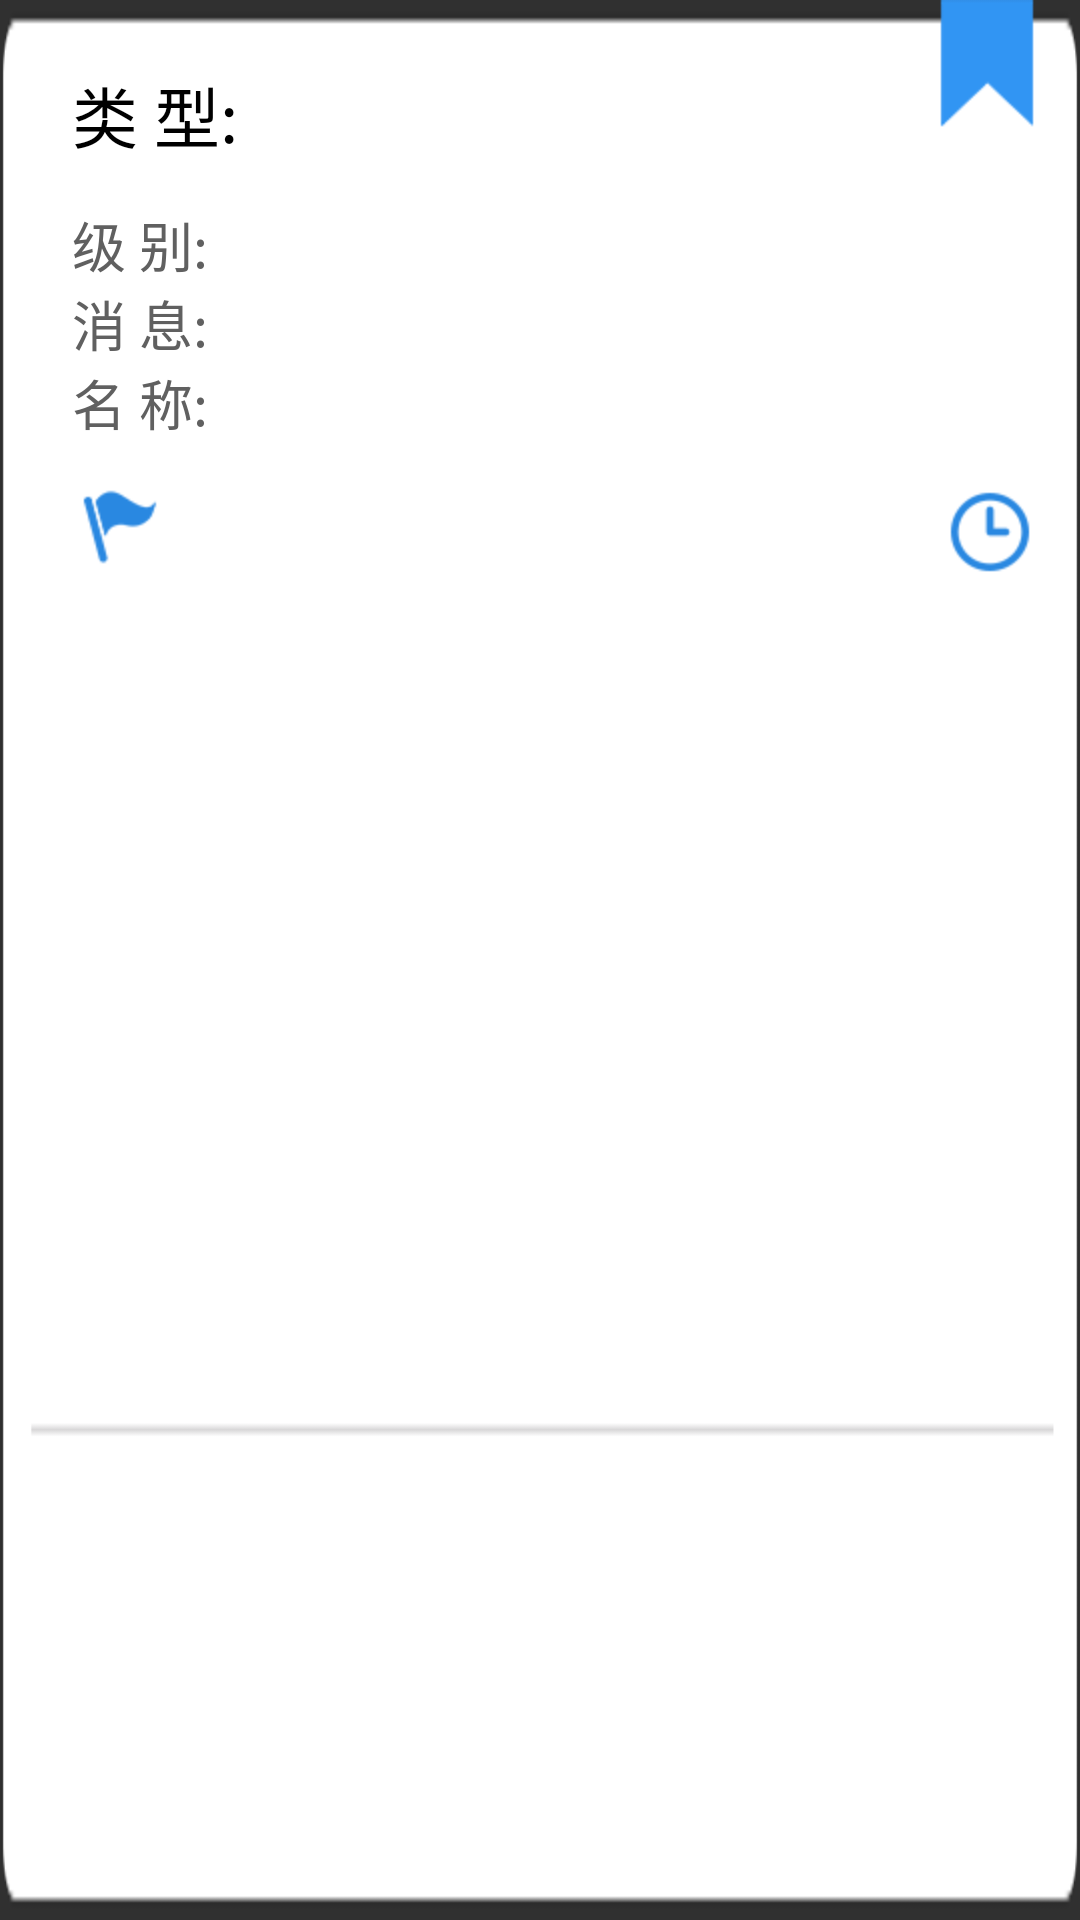

Reconstruct the res/layout file that produces this screen, plus the resources it refers to.
<!-- AndroidManifest.xml: application theme Theme.AppCompat.NoActionBar -->
<!-- res/layout/rfid_list.xml -->
<?xml version="1.0" encoding="utf-8"?>
<RelativeLayout xmlns:android="http://schemas.android.com/apk/res/android"
                android:layout_width="match_parent"
                android:layout_margin="10dp"
                android:layout_height="wrap_content" android:background="@drawable/rfid_c_bg"
    android:id="@+id/Rlto">

    <TextView
        android:layout_width="wrap_content"
        android:layout_height="wrap_content"
        android:textAppearance="?android:attr/textAppearanceLarge"
        android:text="@string/alarm_type"
        android:id="@+id/Tvn1"
        android:layout_marginLeft="24dp" android:layout_marginStart="24dp"
        android:layout_marginTop="22dp" android:textColor="@color/my_black"
        android:layout_alignParentTop="true" android:layout_alignParentLeft="true"
        android:layout_alignParentStart="true"/>
    <TextView android:layout_width="wrap_content" android:layout_height="wrap_content"
              android:textAppearance="?android:attr/textAppearanceLarge"
        android:id="@+id/Tvv1"
              android:textColor="@color/my_black"
        android:layout_alignTop="@+id/Tvn1"
        android:layout_centerHorizontal="true" />
    <TextView
        android:layout_width="wrap_content"
        android:layout_height="wrap_content"
        android:textAppearance="?android:attr/textAppearanceMedium"
        android:text="@string/alarm_jb"
        android:id="@+id/textView6" android:layout_below="@+id/Tvn1"
        android:layout_alignLeft="@+id/Tvn1" android:layout_alignStart="@+id/Tvn1"
        android:layout_marginTop="14dp" android:textColor="@color/my_black1"/>
    <TextView android:layout_width="wrap_content" android:layout_height="wrap_content"
              android:textAppearance="?android:attr/textAppearanceMedium" android:text="@string/alarm_msg"
              android:id="@+id/Tvn3"
        android:textColor="@color/my_black1"
        android:layout_below="@+id/textView6"
        android:layout_alignLeft="@+id/textView6"
        android:layout_alignStart="@+id/textView6" />
    <TextView android:layout_width="wrap_content" android:layout_height="wrap_content"
              android:textAppearance="?android:attr/textAppearanceMedium"
        android:id="@+id/Tvv2"
              android:textColor="@color/my_black1" android:layout_above="@+id/Tvn3"
              android:layout_alignLeft="@+id/Tvv1" android:layout_alignStart="@+id/Tvv1"/>
    <TextView android:layout_width="wrap_content" android:layout_height="wrap_content"
              android:textAppearance="?android:attr/textAppearanceMedium"
        android:id="@+id/Tvv3"
              android:textColor="@color/my_black1"
        android:layout_alignTop="@+id/Tvn3"
        android:layout_alignLeft="@+id/Tvv2"
        android:layout_alignStart="@+id/Tvv2" />
    <TextView
        android:layout_width="wrap_content"
        android:layout_height="wrap_content"
        android:textAppearance="?android:attr/textAppearanceSmall"
        android:id="@+id/tv_no"
        android:background="@drawable/rfid_c_xh_bg"
        android:layout_marginRight="15dp"
        android:layout_marginEnd="15dp"
        android:layout_alignParentTop="true" android:layout_alignParentRight="true"
        android:layout_alignParentEnd="true" android:gravity="center|top"/>
    <ImageView
        android:layout_width="wrap_content"
        android:layout_height="wrap_content"
        android:id="@+id/imageView28"
        android:src="@drawable/rfid_c_zt_bg"
        android:layout_marginTop="15dp"
        android:layout_below="@+id/textView8"
        android:layout_alignLeft="@+id/textView8"
        android:layout_alignStart="@+id/textView8" />
    <TextView
        android:layout_width="wrap_content"
        android:layout_height="wrap_content"
        android:textAppearance="?android:attr/textAppearanceSmall"
        android:id="@+id/Tvv42"
        android:layout_marginLeft="10dp" android:layout_marginStart="10dp"
        android:textColor="@color/jg_red_1"
        android:layout_marginTop="5dp"
        android:layout_alignTop="@+id/imageView28" android:layout_toRightOf="@+id/imageView28"
        android:layout_toEndOf="@+id/imageView28"/>
    <ImageView
        android:layout_width="wrap_content"
        android:layout_height="wrap_content"
        android:id="@+id/imageView30"
        android:src="@drawable/rfid_c_sj_bg"
        android:layout_alignTop="@+id/imageView28" android:layout_toLeftOf="@+id/Tvv5"
        android:layout_toStartOf="@+id/Tvv5"/>
    <TextView
        android:layout_width="wrap_content"
        android:layout_height="wrap_content"
        android:textAppearance="?android:attr/textAppearanceSmall"
        android:id="@+id/Tvv5" android:layout_alignTop="@+id/Tvv42"
        android:layout_alignRight="@+id/tv_no" android:layout_alignEnd="@+id/tv_no"
        android:textColor="@color/my_black1"/>

    <TextView
        android:layout_width="wrap_content"
        android:layout_height="wrap_content"
        android:textAppearance="?android:attr/textAppearanceMedium"
        android:text="@string/alarm_name"
        android:id="@+id/textView8"
        android:textColor="@color/my_black1"
        android:layout_below="@+id/Tvn3"
        android:layout_alignLeft="@+id/Tvn3"
        android:layout_alignStart="@+id/Tvn3" />

    <TextView
        android:layout_width="wrap_content"
        android:layout_height="wrap_content"
        android:textAppearance="?android:attr/textAppearanceMedium"
        android:id="@+id/Tvv4"
        android:textColor="@color/my_black1"
        android:layout_alignBottom="@+id/textView8"
        android:layout_alignLeft="@+id/Tvv3"
        android:layout_alignStart="@+id/Tvv3" />
</RelativeLayout>
<!-- resources referenced by this layout -->
<resources>
  <color name="jg_red_1">#f0e80a3e</color>
  <color name="my_black">#000000</color>
  <color name="my_black1">#606060</color>
  <!-- drawable rfid_c_bg: png bitmap (drawable-hdpi, 2702 bytes) -->
  <!-- drawable rfid_c_sj_bg: png bitmap (drawable-hdpi, 2021 bytes) -->
  <!-- drawable rfid_c_xh_bg: png bitmap (drawable-hdpi, 1424 bytes) -->
  <!-- drawable rfid_c_zt_bg: png bitmap (drawable-hdpi, 1717 bytes) -->
  <string name="alarm_jb">级 别:</string>
  <string name="alarm_msg">消 息:</string>
  <string name="alarm_name">名 称:</string>
  <string name="alarm_type">类 型:</string>
</resources>
